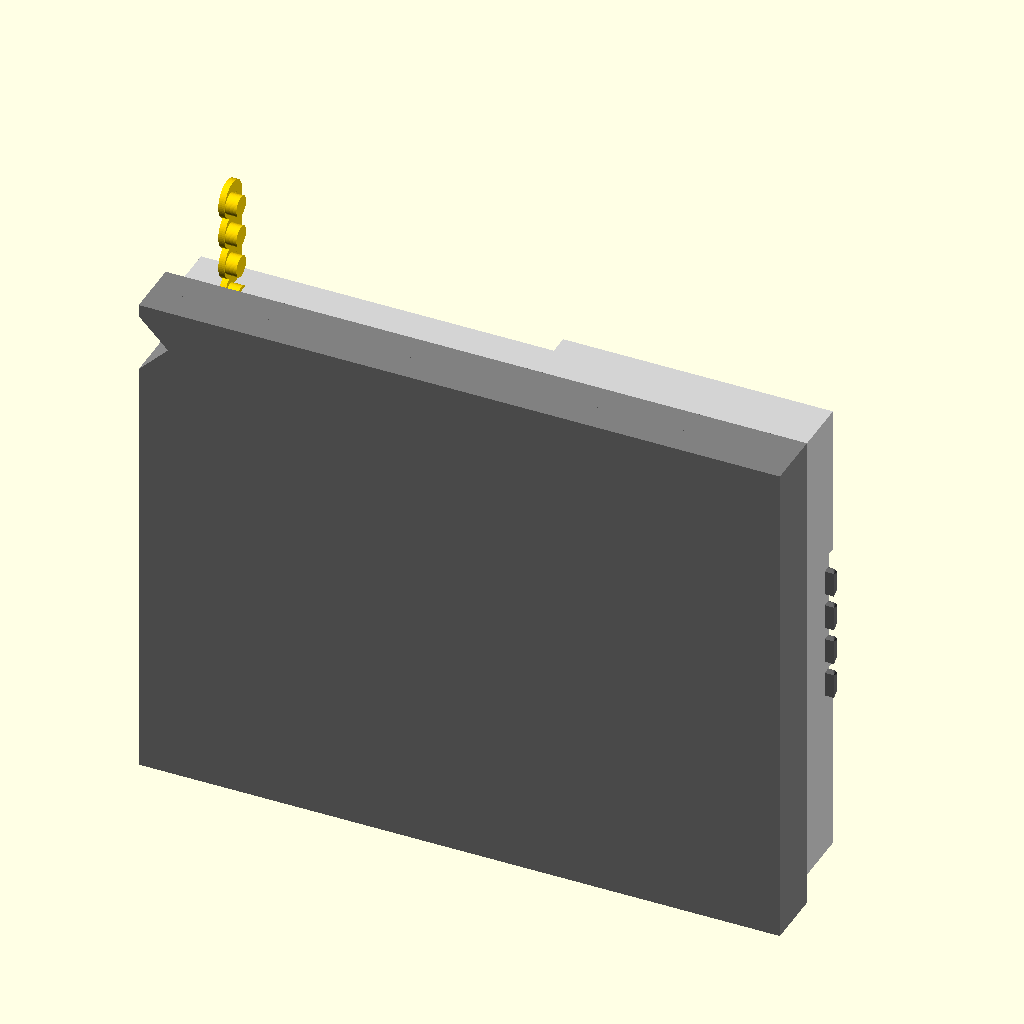
Cell 1: rendered with the file's own defaults.
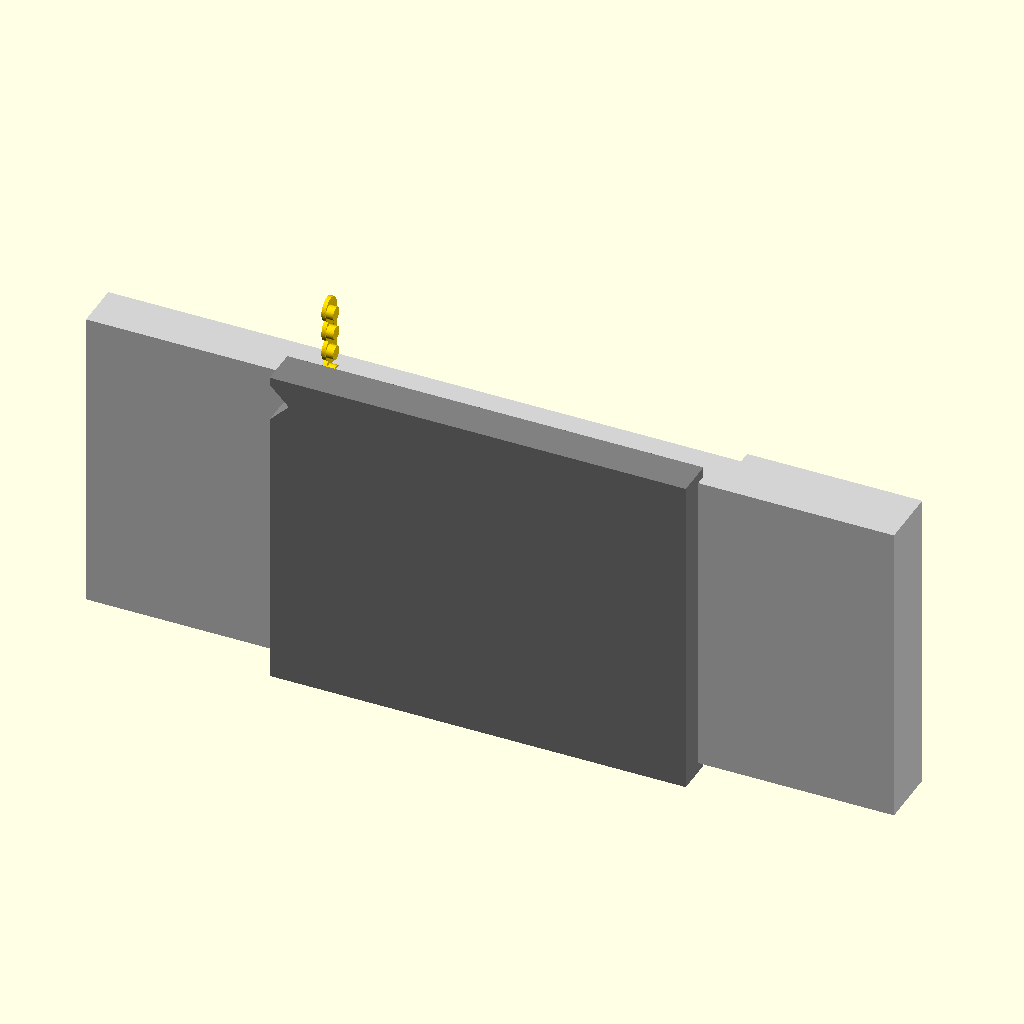
Cell 2 — housing_width set to 600, the other parameters unchanged.
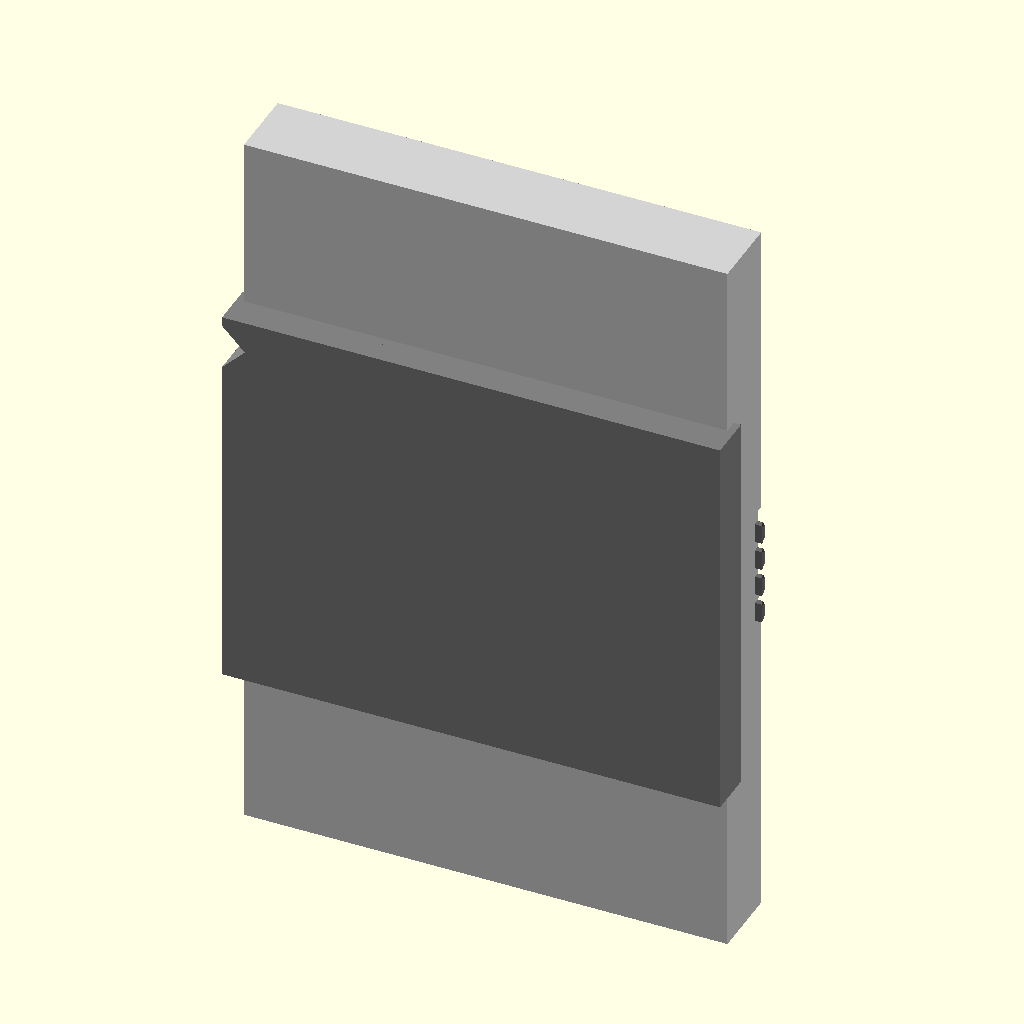
Cell 3 — housing_depth set to 460, the other parameters unchanged.
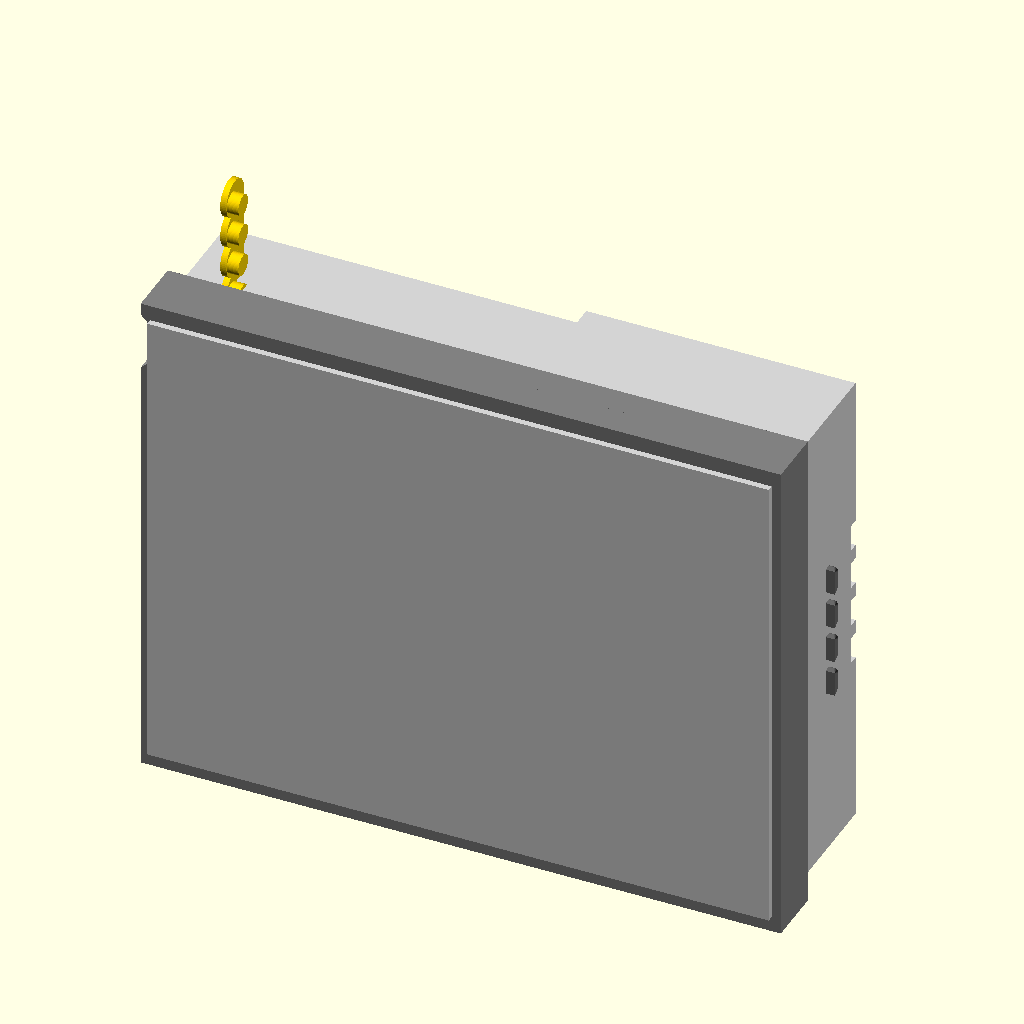
Cell 4: housing_height = 90 (everything else at default).
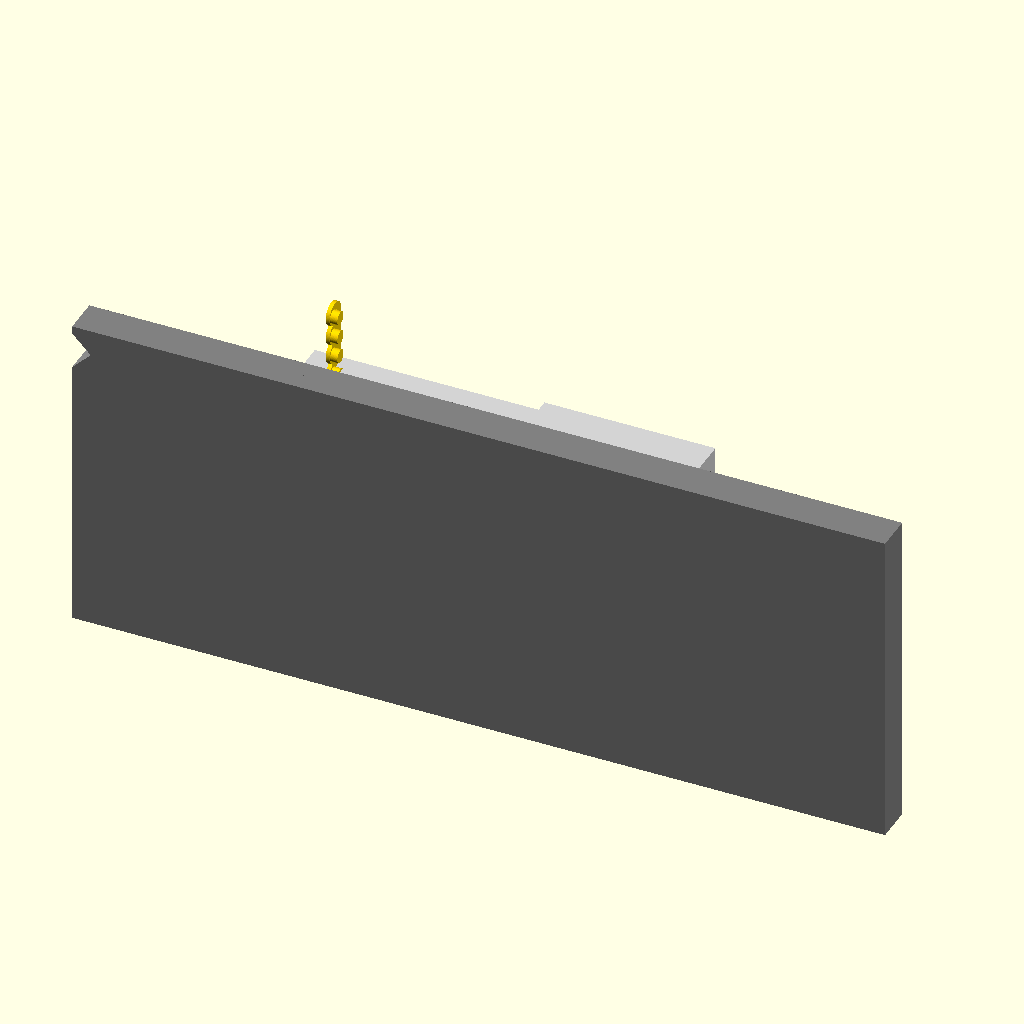
Cell 5 — base_width set to 618, the other parameters unchanged.
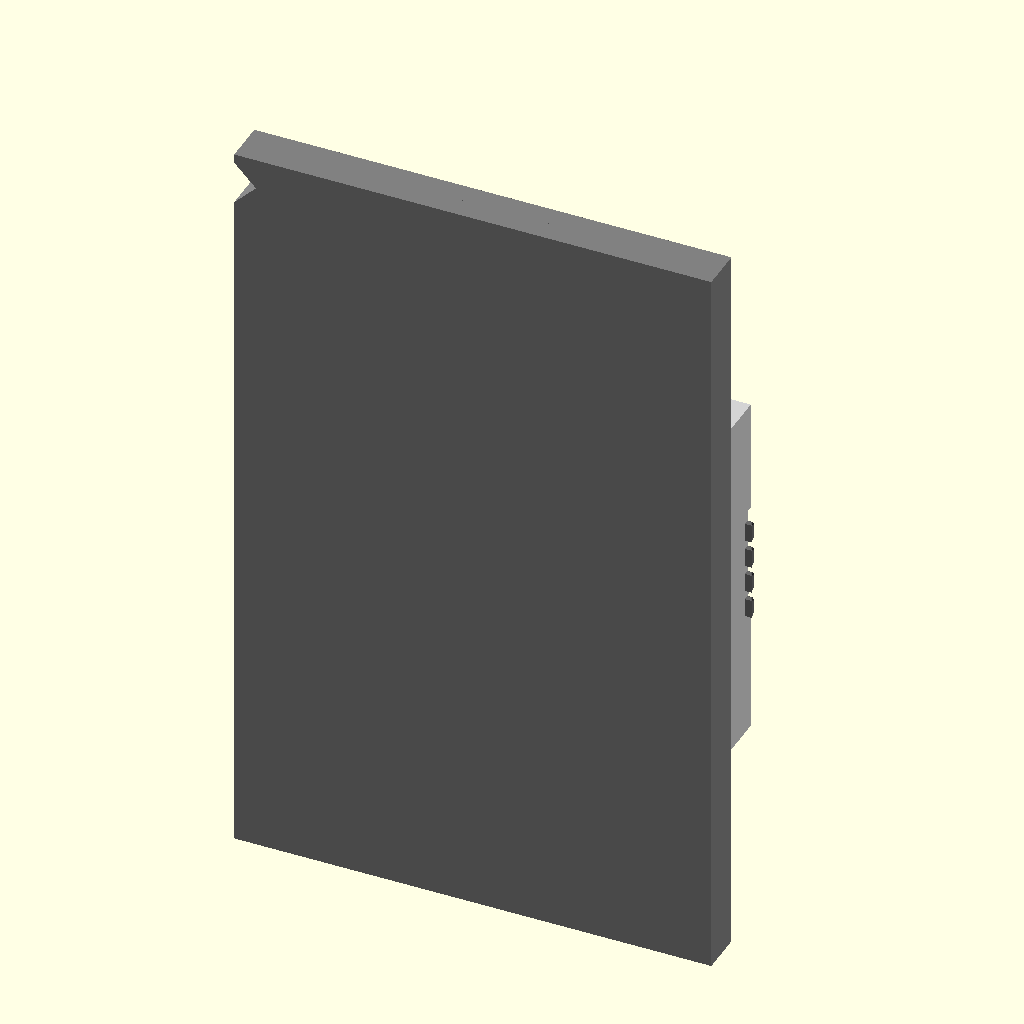
Cell 6 — base_depth set to 490, the other parameters unchanged.
All cells are drawn from the same view direction (rotation 55°, 0°, 25°, orthographic, colour scheme Cornfield), but the view is re-fitted for each cell, so position and scale can differ between cells as well as the parameter.
Source of the model, projects/p3d-bench/demo/runs/text_image2cad_textimage2cad_33528_10e28c4c_image_text_openscad_glm_5v_turbo-reason/generated.scad:
// ==========================================
// DJ Mixer Console Assembly - OpenSCAD Model
// ==========================================

// General resolution for curved surfaces
$fn = 60;

// ------------------------------------------
// DIMENSIONAL PARAMETERS (Millimeters)
// ------------------------------------------

// --- Housing & Base ---
housing_width = 300;      // X axis extent
housing_depth = 230;      // Z axis extent
housing_height = 45;      // Y axis extent

base_width = 309;
base_depth = 245;
base_height = 28;

chamfer_size = 3;         // Perimeter chamfer depth

// --- Jog Wheel Caps (x2) ---
cap_diameter = 86;
cap_height = 20;
cap_slot_count = 14;
cap_slot_w = 3;
cap_slot_d = 5;
boss_diameter = 8;
boss_height = 3;

// --- Spacer Blocks / Pads (x26) ---
pad_w = 18.87;
pad_d = 12.09;
pad_h = 5.0;
pad_fillet_r = 2.0;

// --- Socket Posts (x8) ---
post_base_d = 14.89;
post_height = 17;
post_hole_d = 1.178;

// --- Control Pins (x11) ---
pin_d = 1.5;
pin_h = 11;

// --- Flanged Bushings / Jacks (x6) ---
jack_flange_d = 18.2;
jack_boss_d = 10.06; // radius * 2
jack_total_h = 10;
jack_bore_d = 4.92;

// --- Wedge Guide Blocks (x3) ---
wedge_w = 8;
wedge_l = 18;
wedge_h = 14;

// --- Structural Bars (x3) ---
bar_w = 1.1;
bar_d = 20;
bar_h = 2.0;

// --- Ball Studs (x2) ---
ball_head_d = 18.2;
ball_bore_d = 4.92;
ball_total_h = 10;

// --- Locating Pins (x3) ---
loc_pin_head_d = 14.9;
loc_pin_h = 17;


// ==========================================
// MODULE DEFINITIONS
// ==========================================

// --- Main Housing Cover ---
module housing_cover() {
    difference() {
        // Main body with chamfered top edges
        hull() {
            // Top flat surface (thin slice)
            translate([0, housing_height/2 - 0.1, 0]) 
                cube([housing_width - chamfer_size*2, 0.1, housing_depth - chamfer_size*2], center=true);
            // Bottom full size
            cube([housing_width, housing_height, housing_depth], center=true);
        }
        
        // Jog Wheel Recesses (Circular cutouts)
        translate([-95, housing_height/2, -55]) 
            cylinder(d=cap_diameter + 2, h=housing_height+1, center=true);
        translate([95, housing_height/2, -55]) 
            cylinder(d=cap_diameter + 2, h=housing_height+1, center=true);

        // Fader Slot Recesses (Rectangular cutouts for wedges/bars)
        for(z = [-35, 0, 35]) {
            translate([0, housing_height/2, z + 60])
                cube([25, housing_height+1, 8], center=true);
        }

        // Jack Holes (Front Left)
        for(i=[0:5]) {
            translate([-130, housing_height/2, 80 + i*16])
                rotate([0, 90, 0]) 
                    cylinder(d=jack_flange_d + 2, h=housing_width, center=true);
        }
        
        // Generic Button Recesses (Grids)
        // Left Bank
        for(x=[-145, -125, -105], z=[-25, -5, 15, 35]) {
             translate([x, housing_height/2 - 2, z])
                cube([pad_w+1, 5, pad_d+1], center=true);
        }
        // Right Bank
        for(x=[145, 125, 105], z=[-25, -5, 15, 35]) {
             translate([x, housing_height/2 - 2, z])
                cube([pad_w+1, 5, pad_d+1], center=true);
        }
    }
}

// --- Base Plate ---
module base_plate() {
    // Stepped profile approximation
    difference() {
        union() {
            // Main slab
            cube([base_width, base_height, base_depth], center=true);
            // Front lip extension (visual detail)
            translate([0, -base_height/4, base_depth/2 - 5])
                cube([base_width, base_height/2, 10], center=true);
        }
        // Corner notch (approximation)
        translate([-base_width/2, 0, base_depth/2 - 20])
            rotate([0, 45, 0]) 
                cube([20, base_height+1, 20], center=true);
    }
}

// --- Jog Wheel Cap ---
module jog_wheel_cap() {
    difference() {
        union() {
            // Main cylinder
            cylinder(d=cap_diameter, h=cap_height, center=true);
            // Tapered skirt (bottom wider)
            translate([0, -cap_height/2, 0])
                cylinder(d1=cap_diameter+6, d2=cap_diameter, h=4, center=false);
            // Central plateau
            translate([0, cap_height/2 - 1, 0])
                cylinder(d=60.5, h=1, center=true);
            // Hemisphere indicator boss
            translate([0, cap_height/2 + boss_height/2 - 1, 20])
                sphere(d=boss_diameter);
        }
        // Peripheral slots
        for(i=[1:cap_slot_count]) {
            rotate([0, 0, i * (360/cap_slot_count)])
                translate([cap_diameter/2 + 1, 0, 0])
                    cube([cap_slot_d, cap_slot_w, cap_height*2], center=true);
        }
    }
}

// --- Spacer Block (Tactile Pad) ---
module spacer_block() {
    // Pillow-top profile using hull
    hull() {
        // Flat bottom
        translate([0, -pad_h/2, 0]) 
            cube([pad_w, 0.1, pad_d], center=true);
        // Rounded top (approximated by smaller box with spherical corners via minkowski would be slow, 
        // using hull of offset shapes is faster)
        translate([0, pad_h/2 - pad_fillet_r, 0]) 
            cube([pad_w - pad_fillet_r*2, 0.1, pad_d - pad_fillet_r*2], center=true);
    }
    // Add the fillets explicitly if hull isn't smooth enough, but hull is usually fine for this shape.
    // Refining shape to match "pillow-top":
    render() // force cache for complex hulls
    hull() {
        translate([0, -pad_h/2, 0]) 
            cube([pad_w, 0.01, pad_d], center=true);
        translate([0, pad_h/2 - pad_fillet_r, 0]) 
            minkowski() {
                cube([pad_w - pad_fillet_r*2 - 0.1, 0.01, pad_d - pad_fillet_r*2 - 0.1], center=true);
                sphere(r=pad_fillet_r);
            }
    }
}

// --- Socket Post (Bell Shape) ---
module socket_post() {
    difference() {
        // Tapered body
        cylinder(d1=post_base_d, d2=post_base_d * 0.6, h=post_height, center=true);
        // Axial through-hole
        cylinder(d=post_hole_d, h=post_height + 2, center=true);
    }
    // Base flange
    translate([0, -post_height/2, 0])
        cylinder(d=post_base_d + 4, h=2, center=true);
}

// --- Control Pin ---
module control_pin() {
    cylinder(d=pin_d, h=pin_h, center=true);
}

// --- Flanged Bushing (Jack) ---
module flanged_bushing() {
    difference() {
        union() {
            // Flange
            cylinder(d=jack_flange_d, h=3, center=true);
            // Body
            translate([0, -(jack_total_h-3)/2, 0])
                cylinder(d=jack_boss_d, h=jack_total_h-3, center=false);
        }
        // Central Bore
        cylinder(d=jack_bore_d, h=jack_total_h + 2, center=true);
        // Countersink
        translate([0, 2, 0])
            cylinder(d1=jack_bore_d + 4, d2=jack_bore_d, h=3, center=true);
    }
}

// --- Wedge Guide Block (Fader Knob) ---
module wedge_guide_block() {
    // Trapezoidal prism with groove
    hull() {
        translate([0, -wedge_h/2, 0]) cube([wedge_w, 0.1, wedge_l], center=true); // Base
        translate([0, wedge_h/2, 0]) cube([wedge_w * 0.6, 0.1, wedge_l * 0.8], center=true); // Top
    }
    // Subtract groove (simplified)
    /*
    difference() {
        // shape...
        translate([0, 0, 0]) cube([2, wedge_h+1, wedge_l*0.6], center=true);
    }
    */
    // Using simple solid representation as per "solid trapezoidal wedge"
     hull() {
        translate([0, -wedge_h/2, 0]) cube([wedge_w, 0.1, wedge_l], center=true); 
        translate([0, wedge_h/2, 0]) cube([wedge_w * 0.6, 0.1, wedge_l * 0.8], center=true); 
    }
}

// --- Structural Bar ---
module structural_bar() {
    cube([bar_w, bar_h, bar_d], center=true);
}

// --- Ball Stud ---
module ball_stud() {
    difference() {
        union() {
            // Sphere head
            sphere(d=ball_head_d);
            // Cylindrical collar
            translate([0, -ball_total_h/2 + ball_head_d/3, 0])
                cylinder(d=ball_head_d * 0.7, h=ball_total_h - ball_head_d/1.5, center=false);
        }
        // Bore
        cylinder(d=ball_bore_d, h=ball_total_h * 2, center=true);
    }
}

// --- Locating Pin ---
module locating_pin() {
    // Mushroom head
    translate([0, loc_pin_h/2 - 2, 0]) sphere(d=loc_pin_head_d * 0.8);
    // Shank
    cylinder(d=loc_pin_head_d * 0.4, h=loc_pin_h - 2, center=false);
    // Cross hole (visual only)
    translate([0, loc_pin_h/2, 0]) rotate([0, 90, 0]) cylinder(d=1.178, h=10, center=true);
}


// ==========================================
// ASSEMBLY INSTANTIATION
// ==========================================

union() {
    
    color("gray") 
        translate([0, -base_height/2, 0]) 
            base_plate();

    color("lightgray") 
        translate([0, base_height/2, 0]) 
            housing_cover();

    // --- Jog Wheels (x2) ---
    color("darkgray") {
        translate([-95, base_height + cap_height/2, -55]) jog_wheel_cap();
        translate([95, base_height + cap_height/2, -55]) jog_wheel_cap();
    }

    // --- Spacer Blocks / Pads (x26) ---
    // Left Bank (13)
    color("dimgray") {
        for(row=[0:3]) { // 4 rows
            for(col=[0:2]) { // 3 cols
                 // Offset positions
                 translate([-145 + col*22, base_height + pad_h/2, -25 + row*18]) 
                    spacer_block();
            }
        }
        // Extra scattered ones to reach count or fill gaps
        translate([-100, base_height + pad_h/2, -25]) spacer_block();
        translate([-100, base_height + pad_h/2, 10]) spacer_block();
    }
    
    // Right Bank (13) - Mirror
    color("dimgray") {
        for(row=[0:3]) {
            for(col=[0:2]) {
                 translate([145 - col*22, base_height + pad_h/2, -25 + row*18]) 
                    spacer_block();
            }
        }
        translate([100, base_height + pad_h/2, -25]) spacer_block();
        translate([100, base_height + pad_h/2, 10]) spacer_block();
    }


    // --- Socket Posts & Pins (8 Posts, 11 Pins) ---
    // Placed in the 'EQ' section typically found above faders
    color("silver") {
        // Left group (4 posts)
        for(z=[-20, 0, 20, 40]) {
            translate([-60, base_height + post_height/2, z + 10]) {
                socket_post();
                translate([0, post_height/2 + pin_h/2, 0]) control_pin(); // Pin inserted
            }
        }
        // Right group (4 posts)
        for(z=[-20, 0, 20, 40]) {
            translate([60, base_height + post_height/2, z + 10]) {
                socket_post();
                translate([0, post_height/2 + pin_h/2, 0]) control_pin();
            }
        }
        // Extra loose pins (3 remaining of 11)
        translate([-30, base_height + post_height/2 + 5, 10]) control_pin();
        translate([0, base_height + post_height/2 + 5, 10]) control_pin();
        translate([30, base_height + post_height/2 + 5, 10]) control_pin();
    }

    // --- Flanged Bushings / Jacks (x6) ---
    // Front panel mounted
    color("gold") {
        for(i=[0:5]) {
            translate([-130, base_height/2, 80 + i*16]) 
                rotate([0, 90, 0]) 
                    flanged_bushing();
        }
    }

    // --- Wedge Guides & Bars (Fader Area) ---
    // Center-bottom region
    color("black") {
        // 3 Wedges
        for(z=[-30, 0, 30]) {
            translate([z * 1.2, base_height + wedge_h/2, 65]) // Slight angle/fan
                rotate([0, 0, z * 0.5]) 
                    wedge_guide_block();
        }
        // 3 Bars (Slider tracks behind/underneath wedges visually)
        for(z=[-30, 0, 30]) {
            translate([z * 1.2, base_height + bar_h/2, 65 - 5]) 
                structural_bar();
        }
    }

    // --- Ball Studs (x2) ---
    // Often used for pivoting panel lights or display mounts
    color("steelblue") {
        translate([-110, base_height/2, -90]) rotate([0, 90, 0]) ball_stud();
        translate([110, base_height/2, -90]) rotate([0, -90, 0]) ball_stud();
    }

    // --- Locating Pins (x3) ---
    // Hidden or internal alignment, placing visibly for completeness
    color("red") {
        translate([0, -base_height/2 + 5, 0]) locating_pin();
        translate([-100, -base_height/2 + 5, 100]) locating_pin();
        translate([100, -base_height/2 + 5, -100]) locating_pin();
    }
}
Parameter table extracted from the source (name, type, default, range or options):
housing_width: number, default 300
housing_depth: number, default 230
housing_height: number, default 45
base_width: number, default 309
base_depth: number, default 245
base_height: number, default 28
chamfer_size: number, default 3
cap_diameter: number, default 86
cap_height: number, default 20
cap_slot_count: number, default 14
cap_slot_w: number, default 3
cap_slot_d: number, default 5
boss_diameter: number, default 8
boss_height: number, default 3
pad_w: number, default 18.87
pad_d: number, default 12.09
pad_h: number, default 5
pad_fillet_r: number, default 2
post_base_d: number, default 14.89
post_height: number, default 17
post_hole_d: number, default 1.178
pin_d: number, default 1.5
pin_h: number, default 11
jack_flange_d: number, default 18.2
jack_boss_d: number, default 10.06
jack_total_h: number, default 10
jack_bore_d: number, default 4.92
wedge_w: number, default 8
wedge_l: number, default 18
wedge_h: number, default 14
bar_w: number, default 1.1
bar_d: number, default 20
bar_h: number, default 2
ball_head_d: number, default 18.2
ball_bore_d: number, default 4.92
ball_total_h: number, default 10
loc_pin_head_d: number, default 14.9
loc_pin_h: number, default 17
